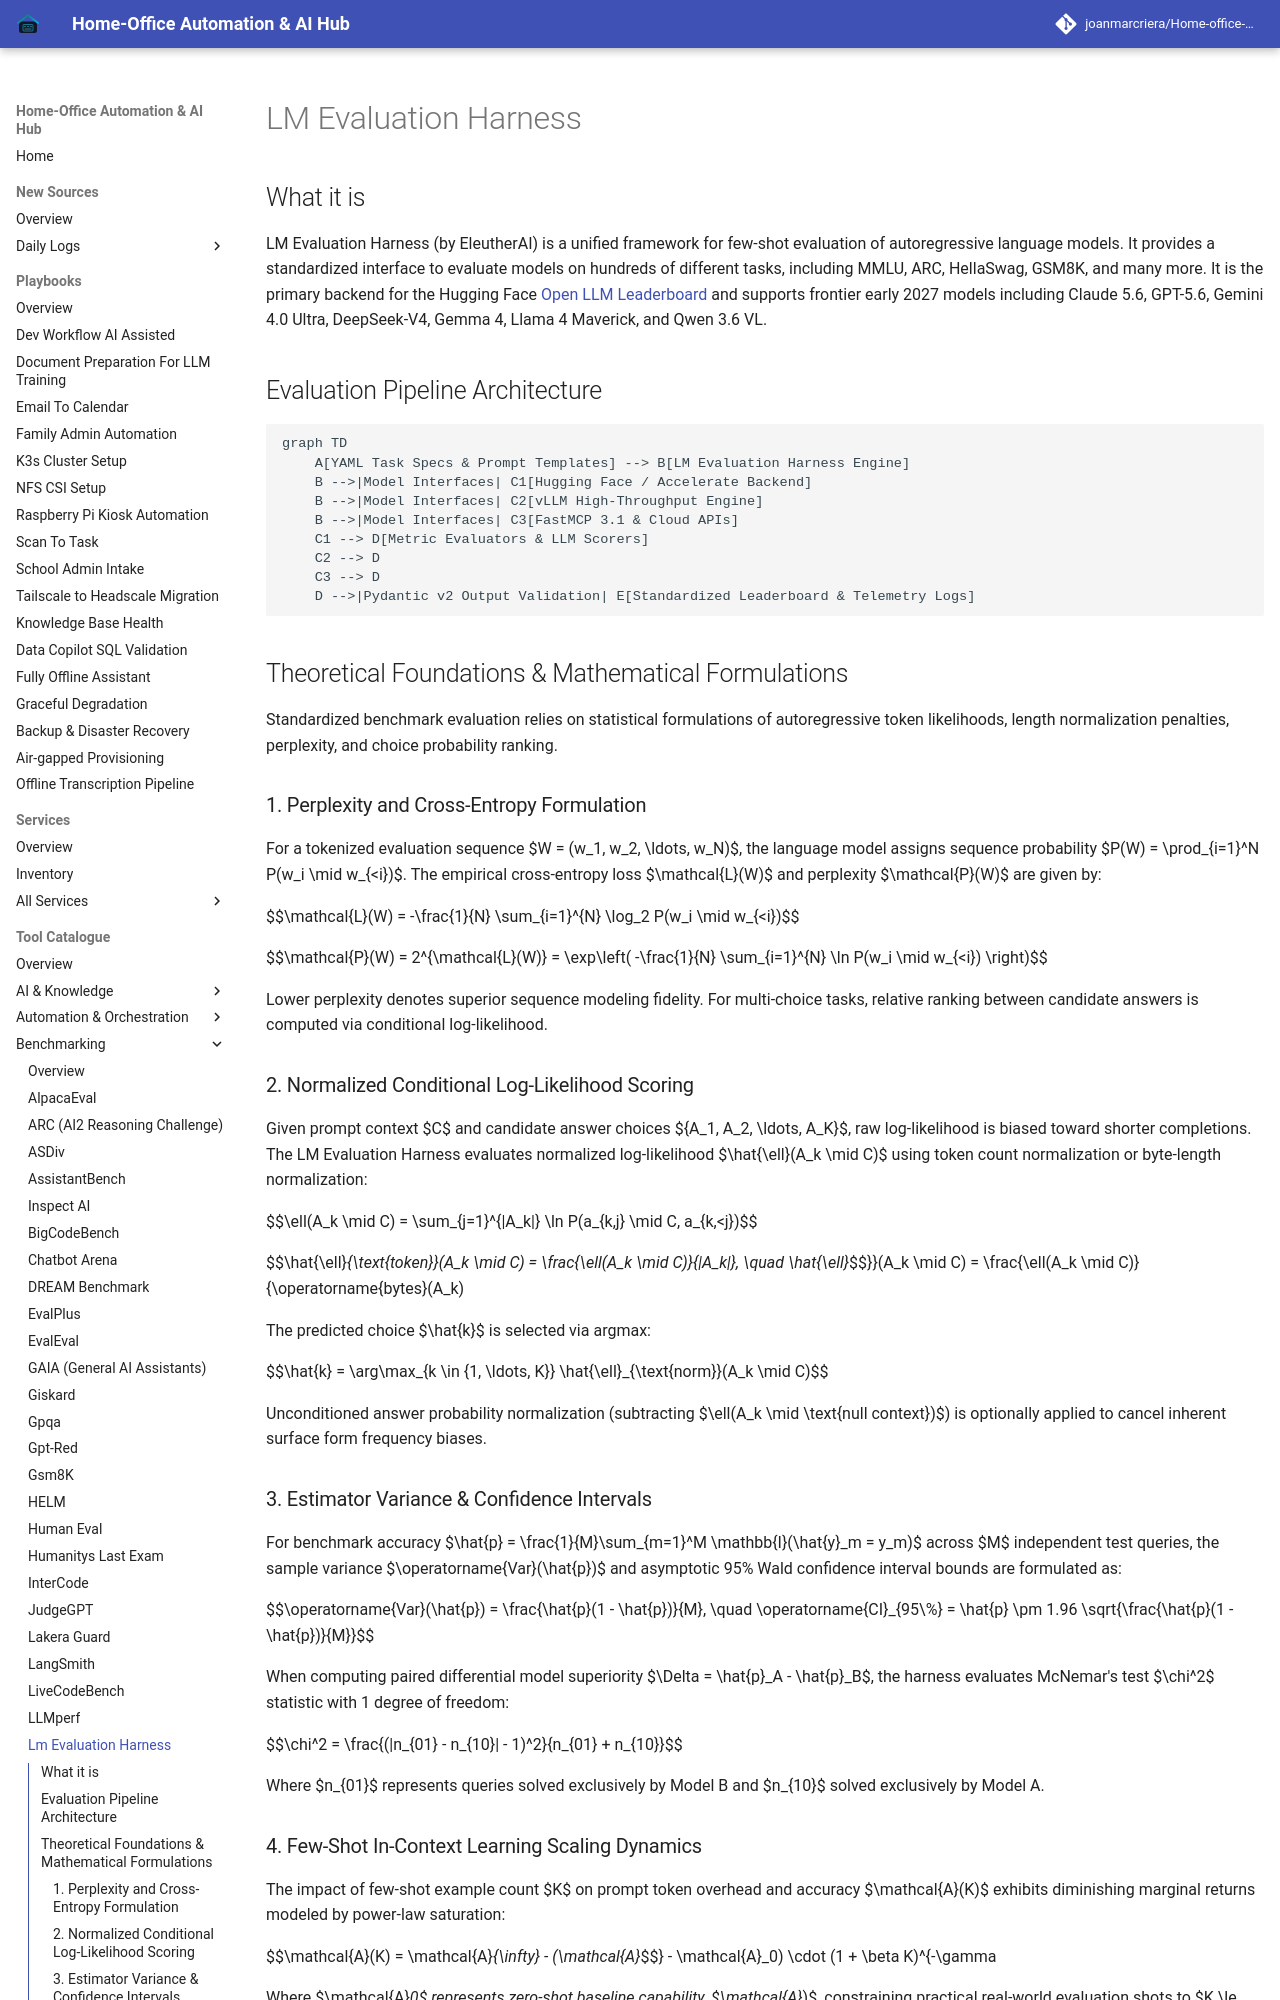

repository: joanmarcriera/Home-office-automations · page: tools/benchmarking/lm-evaluation-harness/index.html · generator: mkdocs

# LM Evaluation Harness

## What it is
LM Evaluation Harness (by EleutherAI) is a unified framework for few-shot evaluation of autoregressive language models. It provides a standardized interface to evaluate models on hundreds of different tasks, including MMLU, ARC, HellaSwag, GSM8K, and many more. It is the primary backend for the Hugging Face [Open LLM Leaderboard](index.md) and supports frontier early 2027 models including Claude 5.6, GPT-5.6, Gemini 4.0 Ultra, DeepSeek-V4, Gemma 4, Llama 4 Maverick, and Qwen 3.6 VL.

## Evaluation Pipeline Architecture

```mermaid
graph TD
    A[YAML Task Specs & Prompt Templates] --> B[LM Evaluation Harness Engine]
    B -->|Model Interfaces| C1[Hugging Face / Accelerate Backend]
    B -->|Model Interfaces| C2[vLLM High-Throughput Engine]
    B -->|Model Interfaces| C3[FastMCP 3.1 & Cloud APIs]
    C1 --> D[Metric Evaluators & LLM Scorers]
    C2 --> D
    C3 --> D
    D -->|Pydantic v2 Output Validation| E[Standardized Leaderboard & Telemetry Logs]
```

## Theoretical Foundations & Mathematical Formulations

Standardized benchmark evaluation relies on statistical formulations of autoregressive token likelihoods, length normalization penalties, perplexity, and choice probability ranking.

### 1. Perplexity and Cross-Entropy Formulation
For a tokenized evaluation sequence $W = (w_1, w_2, \ldots, w_N)$, the language model assigns sequence probability $P(W) = \prod_{i=1}^N P(w_i \mid w_{<i})$. The empirical cross-entropy loss $\mathcal{L}(W)$ and perplexity $\mathcal{P}(W)$ are given by:

$$\mathcal{L}(W) = -\frac{1}{N} \sum_{i=1}^{N} \log_2 P(w_i \mid w_{<i})$$

$$\mathcal{P}(W) = 2^{\mathcal{L}(W)} = \exp\left( -\frac{1}{N} \sum_{i=1}^{N} \ln P(w_i \mid w_{<i}) \right)$$

Lower perplexity denotes superior sequence modeling fidelity. For multi-choice tasks, relative ranking between candidate answers is computed via conditional log-likelihood.

### 2. Normalized Conditional Log-Likelihood Scoring
Given prompt context $C$ and candidate answer choices $\{A_1, A_2, \ldots, A_K\}$, raw log-likelihood is biased toward shorter completions. The LM Evaluation Harness evaluates normalized log-likelihood $\hat{\ell}(A_k \mid C)$ using token count normalization or byte-length normalization:

$$\ell(A_k \mid C) = \sum_{j=1}^{|A_k|} \ln P(a_{k,j} \mid C, a_{k,<j})$$

$$\hat{\ell}_{\text{token}}(A_k \mid C) = \frac{\ell(A_k \mid C)}{|A_k|}, \quad \hat{\ell}_{\text{byte}}(A_k \mid C) = \frac{\ell(A_k \mid C)}{\operatorname{bytes}(A_k)}$$

The predicted choice $\hat{k}$ is selected via argmax:

$$\hat{k} = \arg\max_{k \in \{1, \ldots, K\}} \hat{\ell}_{\text{norm}}(A_k \mid C)$$

Unconditioned answer probability normalization (subtracting $\ell(A_k \mid \text{null context})$) is optionally applied to cancel inherent surface form frequency biases.

### 3. Estimator Variance & Confidence Intervals
For benchmark accuracy $\hat{p} = \frac{1}{M}\sum_{m=1}^M \mathbb{I}(\hat{y}_m = y_m)$ across $M$ independent test queries, the sample variance $\operatorname{Var}(\hat{p})$ and asymptotic 95% Wald confidence interval bounds are formulated as:

$$\operatorname{Var}(\hat{p}) = \frac{\hat{p}(1 - \hat{p})}{M}, \quad \operatorname{CI}_{95\%} = \hat{p} \pm 1.96 \sqrt{\frac{\hat{p}(1 - \hat{p})}{M}}$$

When computing paired differential model superiority $\Delta = \hat{p}_A - \hat{p}_B$, the harness evaluates McNemar's test $\chi^2$ statistic with 1 degree of freedom:

$$\chi^2 = \frac{(|n_{01} - n_{10}| - 1)^2}{n_{01} + n_{10}}$$

Where $n_{01}$ represents queries solved exclusively by Model B and $n_{10}$ solved exclusively by Model A.
